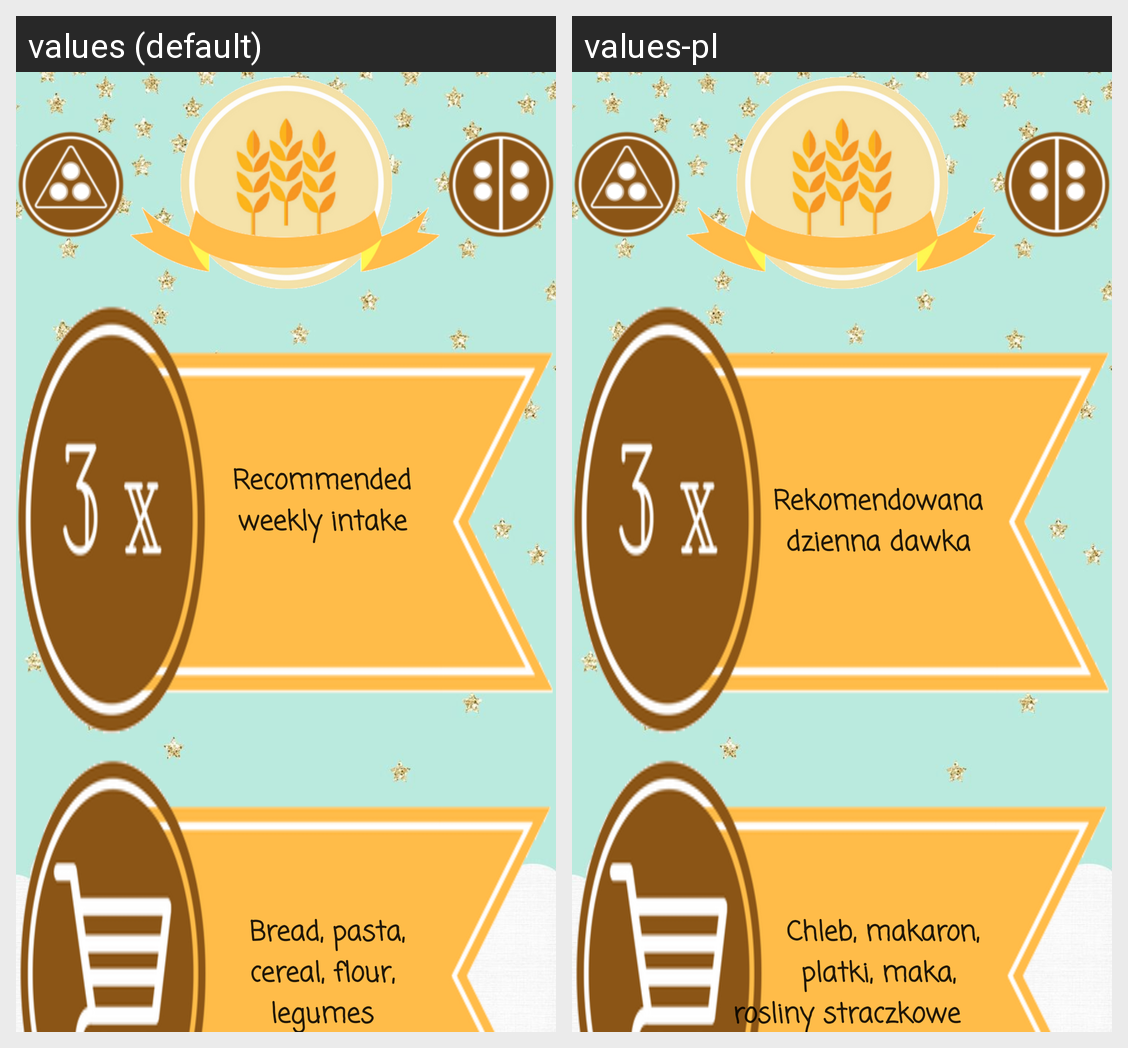

Translations of the strings shown on this Android screen, per locale in the grid:
Android screen res/layout/activity_zboza_details.xml rendered under 2 locales, left to right: values (default), values-pl. Device: Nexus 5 (rendered at 1080×1920; each locale shown at half size, 540×960, under a caption strip naming it); theme Theme.AppCompat.Light.NoActionBar.
Strings drawn on this screen, with the default value and each locale's value (text and hints the layout hard-codes, and strings that could not be matched under every locale, appear in the picture but are not listed):

recommended_daily_intake_1_portion_80g_100g
  values:         Recommended
              weekly intake
      
  values-pl:         Rekomendowana
              dzienna dawka

cereals_products
  values:          Bread, pasta,
              cereal, flour,
              legumes
  values-pl:          Chleb, makaron,
              platki, maka,
       rosliny straczkowe
